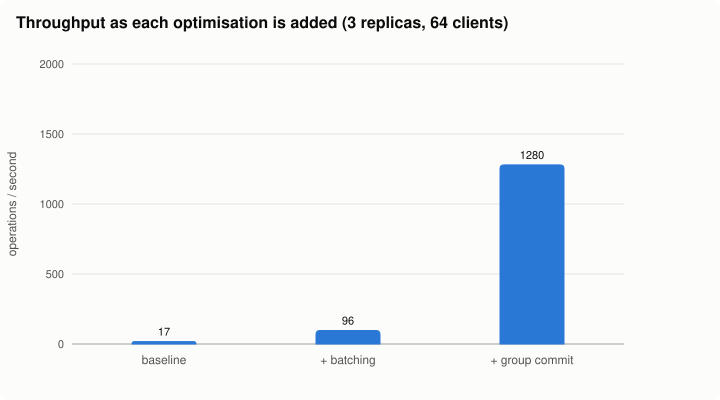

The table this chart was drawn from, first rows:
config, max_entries_per_rpc, group_commit, ops_per_sec, p50_ms, p99_ms
baseline, 1, false, 17.4, 3335, 4835
+ batching, 0, false, 96.4, 517.4, 3155
+ group commit, 0, true, 1280, 36.13, 830
